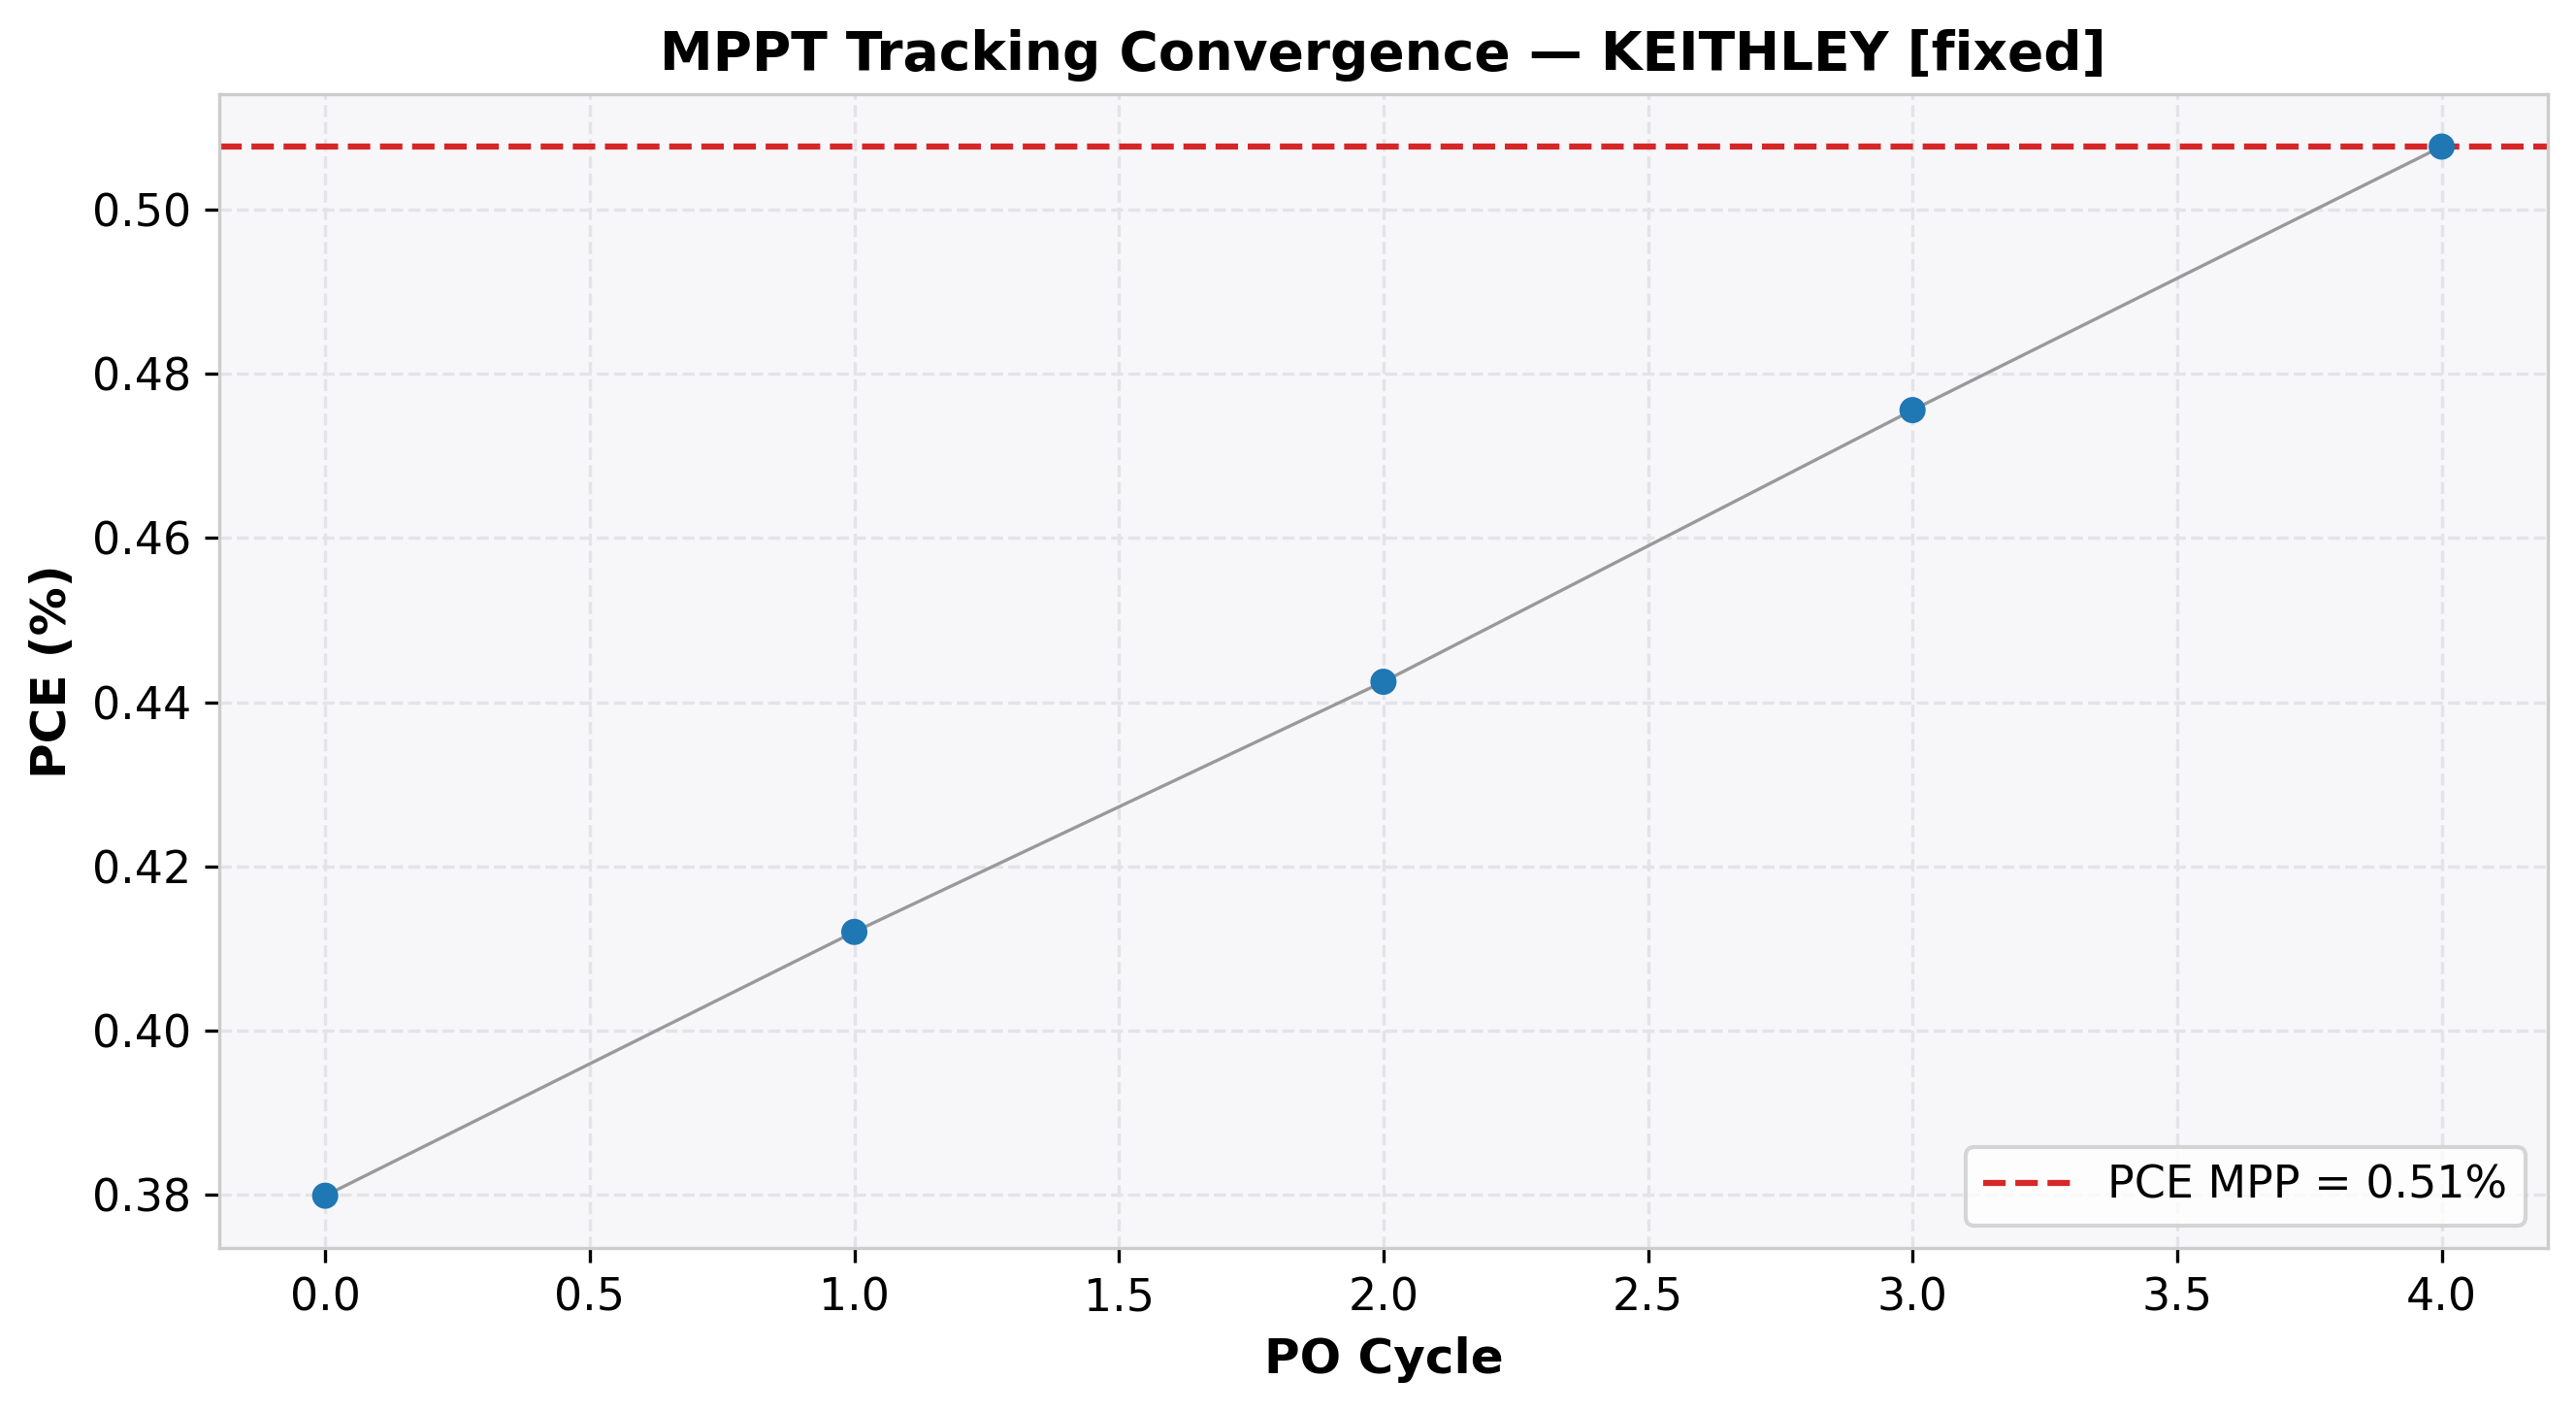

Data behind this chart, as committed beside it:
cycle, time(s), voltage(V), j_current(mA/cm²), power(mW), power_density(mW/cm²), PCE(%), direction, step, mode
0, 2.074, 0.5, -0.7598, 1.52, 0.3799, 0.3799, 1, 0.05, EXPLORE
1, 4.092, 0.55, -0.7491, 1.648, 0.412, 0.412, 1, 0.05, EXPLORE
2, 6.118, 0.6, -0.7375, 1.77, 0.4425, 0.4425, 1, 0.05, EXPLORE
3, 8.14, 0.65, -0.7316, 1.902, 0.4756, 0.4756, 1, 0.05, EXPLORE
4, 10.16, 0.7, -0.7252, 2.031, 0.5076, 0.5076, 1, 0.05, EXPLORE
